Photos from the image-classification dataset "data" in the GitHub repository gabrielaiji/deep_learning. Its 16 classes are: acier, combat, dragon, eau, feu, glace, insecte, normal, plante, poison, psy, roche, sol, spectre, tenebres, électrique.

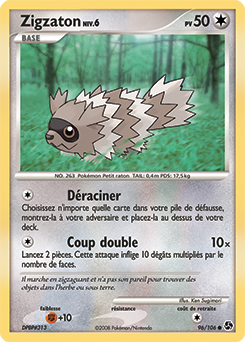
Label: normal

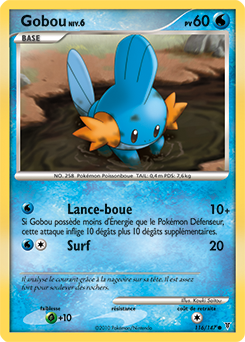
Label: eau

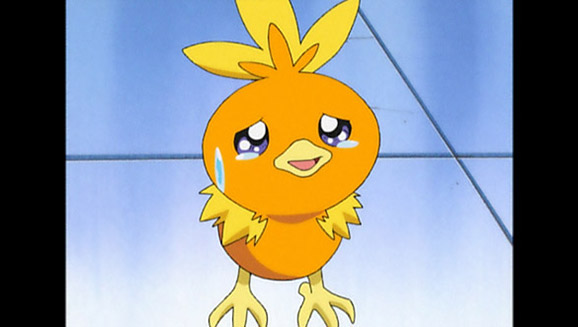
Label: feu

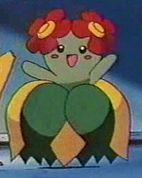
Label: plante

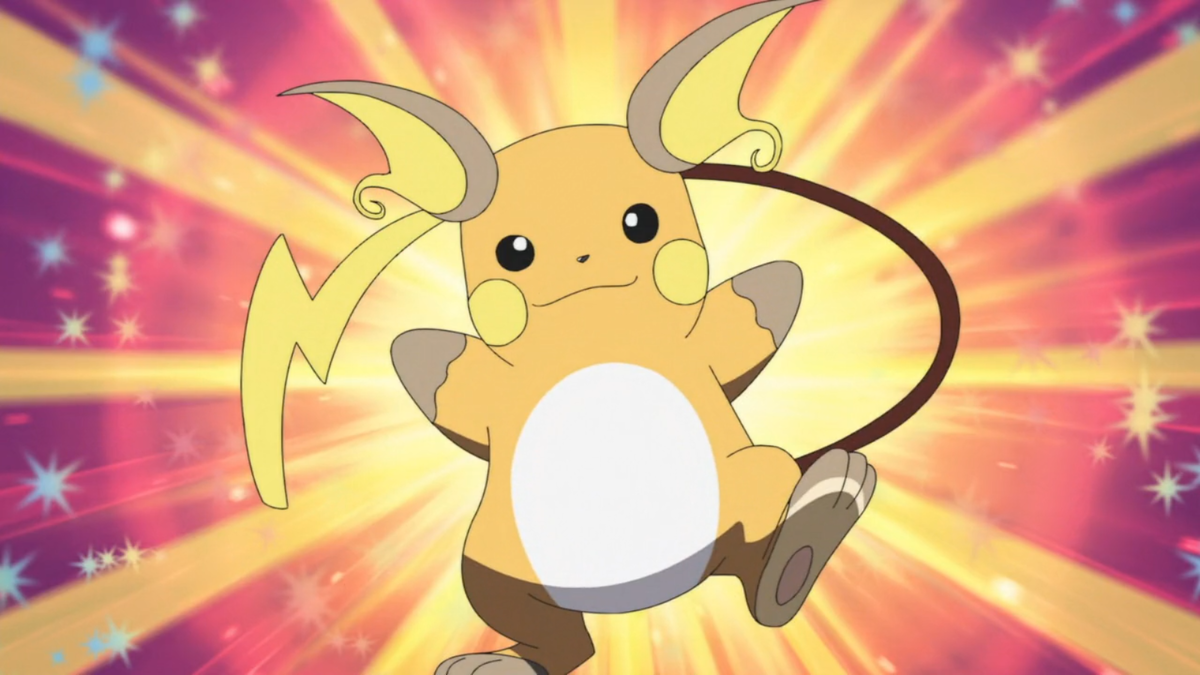
Label: électrique

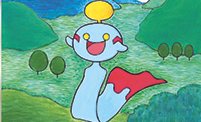
Label: psy
